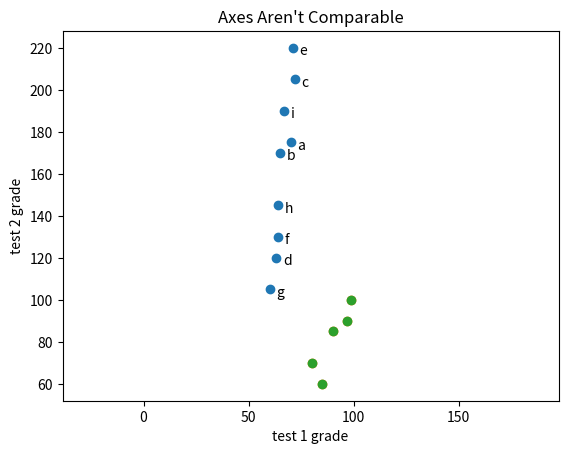

Generate this figure with matplotlib:
import matplotlib.pyplot as plt


friends = [ 70,  65,  72,  63,  71,  64,  60,  64,  67]
minutes = [175, 170, 205, 120, 220, 130, 105, 145, 190]
labels =  ["a", "b", "c", "d", "e", "f", "g", "h", "i"]

plt.scatter(friends, minutes)
# label each point
for x, y, label in zip(friends, minutes, labels):
    plt.annotate(label, (x, y), (5, -5), textcoords="offset points")
plt.title("Daily Minutes vs. Number of Friends")
plt.xlabel("# of friends")
plt.ylabel("daily minutes spent on the site")
plt.show()

# If you're scattering comparable variables, you might get a misleading picture 
# if you let matplotlib choose the scale.
test_1_grades = [ 99, 90, 85, 97, 80]
test_2_grades = [100, 85, 60, 90, 70]

plt.scatter(test_1_grades, test_2_grades)
plt.title("Axes Aren't Comparable")
plt.xlabel("test 1 grade")
plt.ylabel("test 2 grade")
plt.show()

plt.scatter(test_1_grades, test_2_grades)
plt.axis("equal")
plt.title("Axes Aren't Comparable")
plt.xlabel("test 1 grade")
plt.ylabel("test 2 grade")
plt.show()